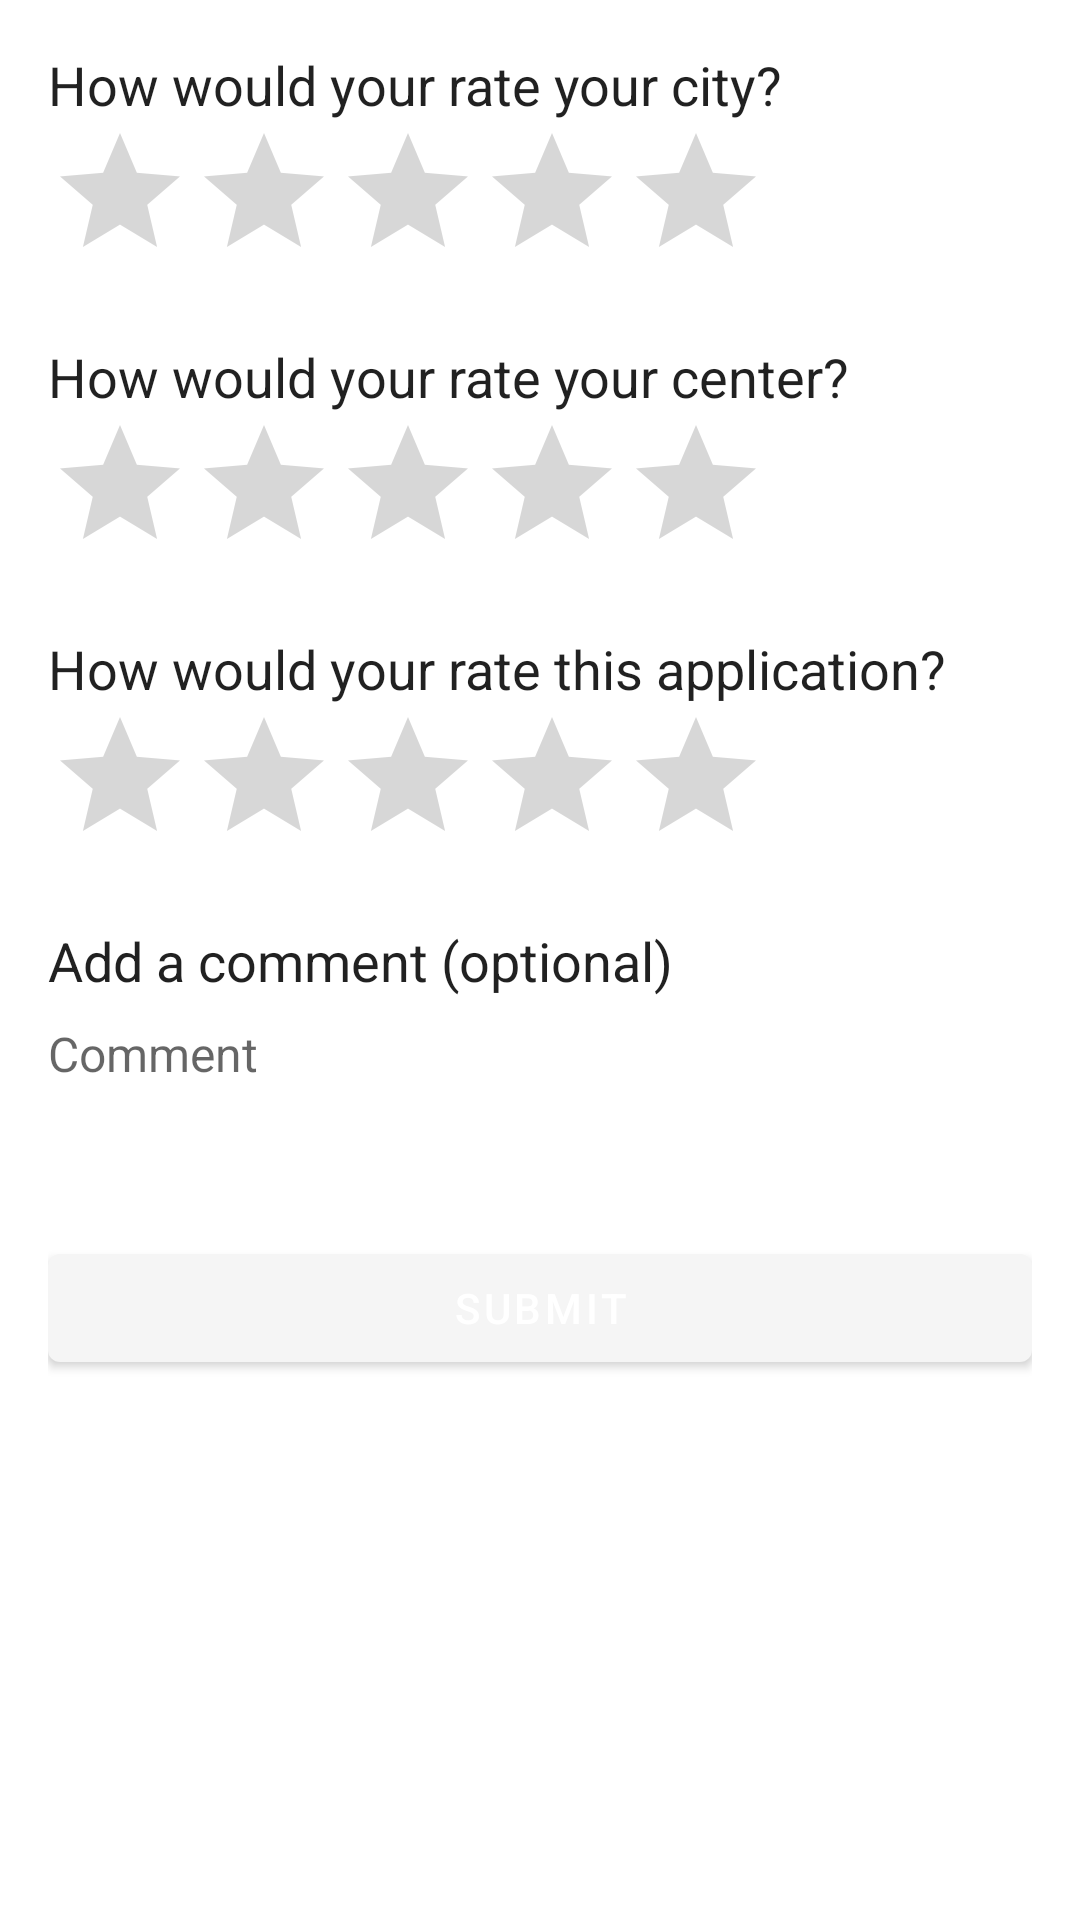

Write the Android layout XML for this screen, with the resource values it uses.
<!-- AndroidManifest.xml: application theme AppTheme -->
<!-- res/layout/activity_rating.xml -->
<?xml version="1.0" encoding="utf-8"?>
<androidx.core.widget.NestedScrollView xmlns:android="http://schemas.android.com/apk/res/android"
    xmlns:tools="http://schemas.android.com/tools"
    android:id="@+id/drawer_layout"
    android:layout_width="match_parent"
    android:layout_height="match_parent"
    android:fitsSystemWindows="true"
    tools:context="it.emgargano.famiapp.RatingActivity">

    <LinearLayout
        android:layout_width="match_parent"
        android:layout_height="match_parent"
        android:padding="16dp"
        android:orientation="vertical">

        
        <TextView
            android:id="@+id/textViewCityRating"
            android:layout_width="wrap_content"
            android:layout_height="wrap_content"
            android:textAppearance="?attr/textAppearanceHeadline5"
            android:text="@string/cityRating" />

        <RatingBar
            android:id="@+id/ratingBarCity"
            android:layout_width="wrap_content"
            android:layout_height="wrap_content" />

        
        <TextView
            android:id="@+id/textViewCenterRating"
            android:layout_width="wrap_content"
            android:layout_height="wrap_content"
            android:layout_marginTop="16dp"
            android:textAppearance="?attr/textAppearanceHeadline5"
            android:text="@string/centerRating" />

        <RatingBar
            android:id="@+id/ratingBarCenter"
            android:layout_width="wrap_content"
            android:layout_height="wrap_content"
            />

        
        <TextView
            android:id="@+id/textViewAppRating"
            android:layout_width="wrap_content"
            android:layout_height="wrap_content"
            android:layout_marginTop="16dp"
            android:textAppearance="?attr/textAppearanceHeadline5"
            android:text="@string/appRating"
            />

        <RatingBar
            android:id="@+id/ratingBarApp"
            android:layout_width="wrap_content"
            android:layout_height="wrap_content"/>

        
        <TextView
            android:id="@+id/textViewComment"
            android:layout_width="wrap_content"
            android:layout_height="wrap_content"
            android:layout_marginTop="16dp"
            android:textAppearance="?attr/textAppearanceHeadline5"
            android:text="@string/comment" />

        <EditText
            android:id="@+id/editTextComment"
            android:layout_width="match_parent"
            android:layout_height="wrap_content"
            android:layout_marginTop="8dp"
            android:background="@null"
            android:ems="10"
            android:hint="@string/hintComment"
            android:inputType="textMultiLine"
            android:minEms="10"
            android:selectAllOnFocus="false"
            android:singleLine="false"
            android:textSize="@dimen/textSizeDescription" />

        <Button
            android:id="@+id/buttonSubmit"
            android:layout_width="match_parent"
            android:layout_height="wrap_content"
            android:layout_marginTop="50dp"
            android:layout_gravity="center"
            android:theme="@style/ButtonTheme"
            android:text="@string/submit_rating"
            />

    </LinearLayout>

</androidx.core.widget.NestedScrollView>
<!-- resources referenced by this layout -->
<resources>
  <dimen name="textSizeDescription">16sp</dimen>
  <string name="appRating">How would your rate this application?</string>
  <string name="centerRating">How would your rate your center?</string>
  <string name="cityRating">How would your rate your city?</string>
  <string name="comment">Add a comment (optional)</string>
  <string name="hintComment">Comment</string>
  <string name="submit_rating">Submit</string>
  <style name="ButtonTheme" parent="Theme.AppCompat.Light">
          <item name="colorButtonNormal">@color/colorPrimary</item>
          <item name="android:textSize">14sp</item>
      </style>
  <style name="AppTheme" parent="Theme.MaterialComponents.Light">
          <item name="colorPrimary">@color/window_background</item>
          <item name="colorPrimaryDark">@color/statubar</item>
          <item name="colorSecondary">@color/colorPrimaryDark</item>
          <item name="colorAccent">@color/colorPrimaryDark</item>
          <item name="toolbarStyle">@style/CustomToolBarStyle</item>
          <item name="android:textSize">18sp</item>
          <item name="drawerArrowStyle">@style/DrawerArrowStyle</item>
      </style>
  <color name="colorPrimary">#15d1a9</color>
  <color name="window_background">#FFFFFF</color>
  <color name="statubar">#c7c7c7</color>
  <color name="colorPrimaryDark">#009f7a</color>
  <style name="CustomToolBarStyle" parent="@style/Widget.AppCompat.Toolbar">
          <item name="titleTextColor">@android:color/black</item>
      </style>
  <style name="DrawerArrowStyle" parent="Widget.AppCompat.DrawerArrowToggle">
          <item name="spinBars">false</item>
          <item name="color">@android:color/black</item>
      </style>
</resources>
